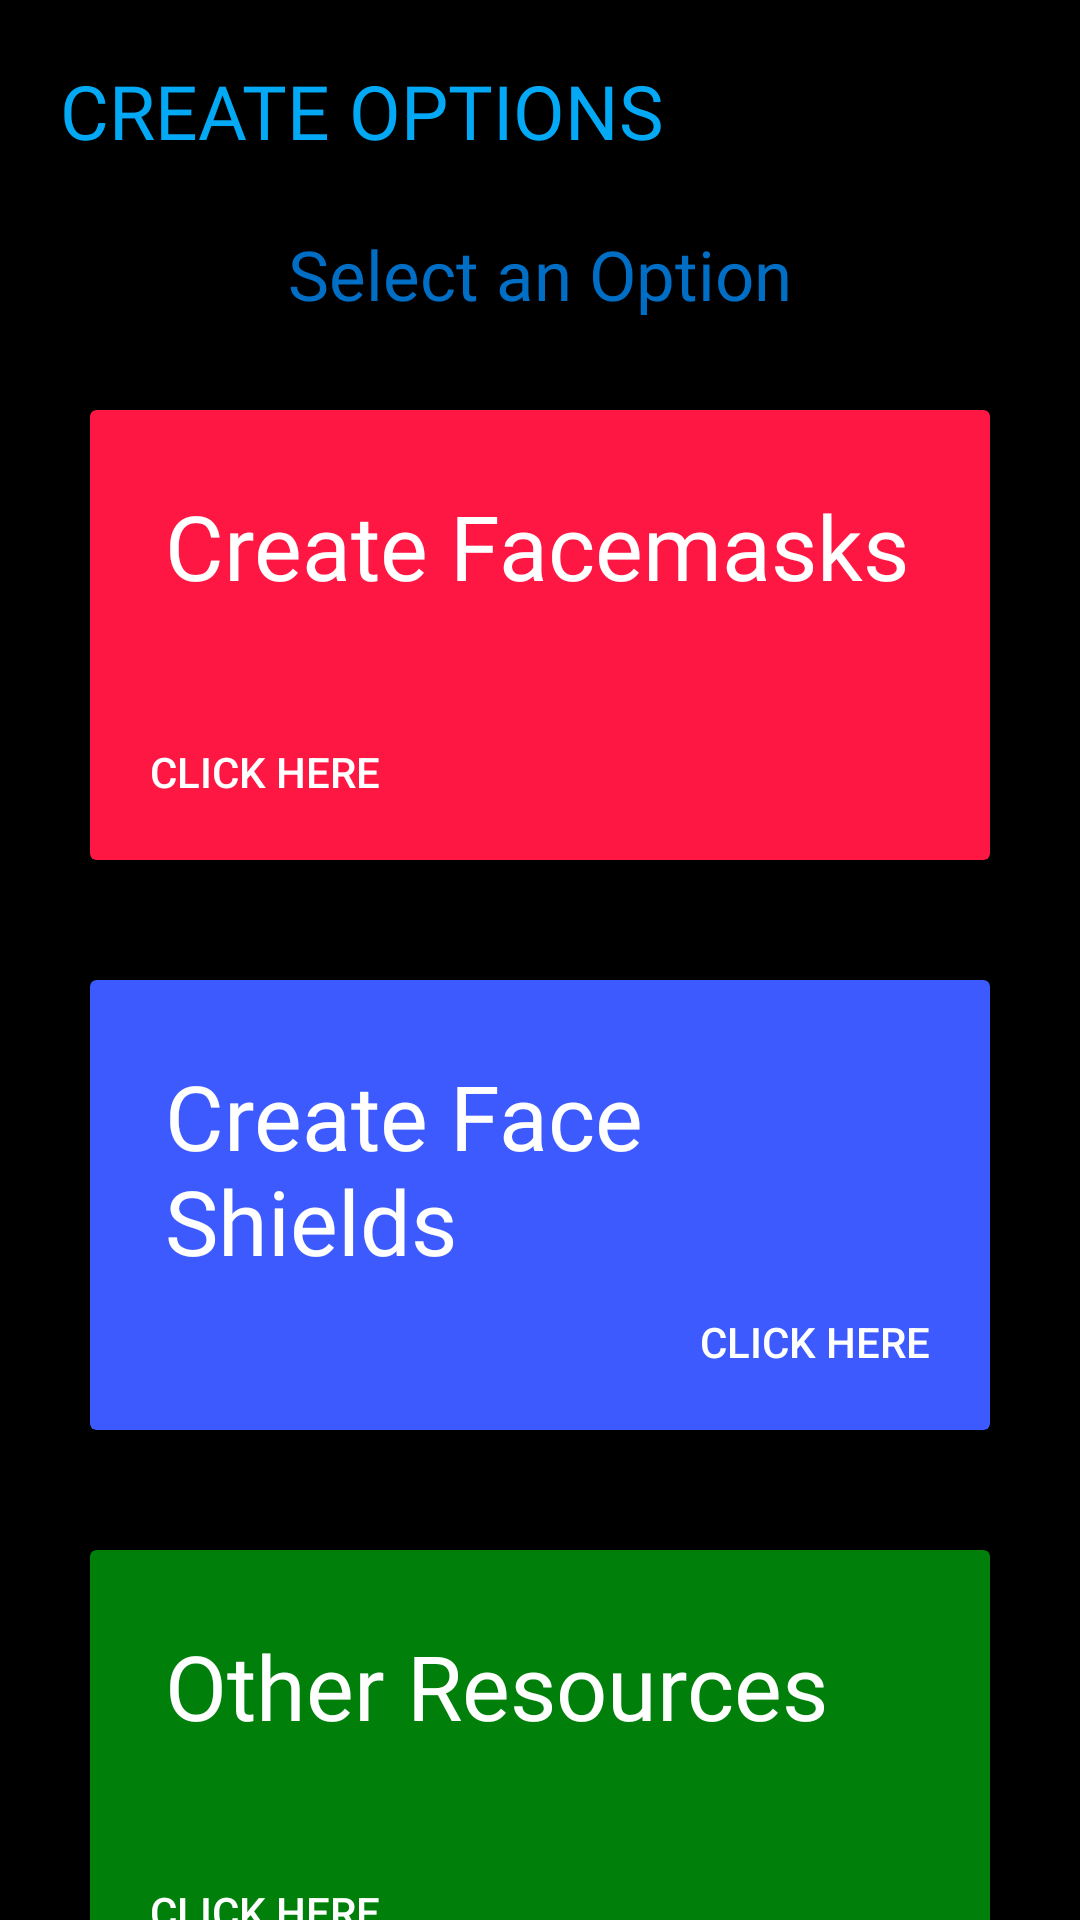

Android layout source for this screen:
<!-- AndroidManifest.xml: application theme AppTheme -->
<!-- res/layout/activity_options_create.xml -->
<?xml version="1.0" encoding="utf-8"?>
<ScrollView xmlns:android="http://schemas.android.com/apk/res/android"
    xmlns:app="http://schemas.android.com/apk/res-auto"
    xmlns:tools="http://schemas.android.com/tools"
    android:layout_width="match_parent"
    android:layout_height="match_parent"
    android:background="#000000"
    tools:context=".create.OptionsCreate">

    <LinearLayout
        android:layout_width="match_parent"
        android:layout_height="wrap_content"
        android:layout_margin="10dp"
        android:orientation="vertical">

        <RelativeLayout
            android:layout_width="match_parent"
            android:layout_height="?actionBarSize">

            <TextView
                android:layout_width="wrap_content"
                android:layout_height="wrap_content"
                android:fontFamily="@font/roboto_medium"
                android:padding="10dp"
                android:text="Create Options"
                android:textAllCaps="true"
                android:textColor="#03A9F4"
                android:textSize="25sp" />

        </RelativeLayout>

        <LinearLayout
            android:layout_width="match_parent"
            android:layout_height="wrap_content"
            android:layout_margin="10dp"
            android:orientation="vertical">

            <TextView
                android:layout_width="wrap_content"
                android:layout_height="wrap_content"
                android:layout_gravity="center"
                android:fontFamily="@font/bungee"
                android:text="Select an Option"
                android:textColor="#006EC5"
                android:textSize="23sp" />
        </LinearLayout>

        <androidx.cardview.widget.CardView
            android:layout_width="match_parent"
            android:layout_height="wrap_content"
            android:layout_margin="20dp"
            app:cardBackgroundColor="#FF1744"
            app:cardElevation="8dp">

            <RelativeLayout
                android:layout_width="match_parent"
                android:layout_height="150dp">


                <TextView
                    android:layout_width="wrap_content"
                    android:layout_height="wrap_content"
                    android:fontFamily="@font/baloo"
                    android:padding="25dp"
                    android:text="Create Facemasks"
                    android:textColor="#ffffff"
                    android:textSize="30sp" />

                <Button
                    android:id="@+id/create_mask"
                    android:layout_width="wrap_content"
                    android:layout_height="wrap_content"
                    android:layout_alignParentBottom="true"
                    android:background="#00000000"
                    android:padding="20dp"
                    android:text="Click Here"
                    android:textColor="#FFFFFF" />


            </RelativeLayout>
        </androidx.cardview.widget.CardView>

        <androidx.cardview.widget.CardView
            android:layout_width="match_parent"
            android:layout_height="wrap_content"
            android:layout_margin="20dp"
            app:cardBackgroundColor="#3D5AFE"
            app:cardElevation="8dp">

            <RelativeLayout
                android:layout_width="match_parent"
                android:layout_height="150dp">


                <TextView
                    android:layout_width="wrap_content"
                    android:layout_height="wrap_content"
                    android:layout_alignParentRight="true"
                    android:fontFamily="@font/baloo"
                    android:padding="25dp"
                    android:text="Create Face Shields"
                    android:textColor="#ffffff"
                    android:textSize="30sp" />

                <Button
                    android:id="@+id/create_shield"
                    android:layout_width="wrap_content"
                    android:layout_height="wrap_content"
                    android:layout_alignParentRight="true"
                    android:layout_alignParentBottom="true"
                    android:background="#00000000"
                    android:padding="20dp"
                    android:text="Click Here"
                    android:textColor="#FFFFFF" />


            </RelativeLayout>
        </androidx.cardview.widget.CardView>

        <androidx.cardview.widget.CardView
            android:layout_width="match_parent"
            android:layout_height="wrap_content"
            android:layout_margin="20dp"
            app:cardBackgroundColor="#00800B"
            app:cardElevation="8dp">

            <RelativeLayout
                android:layout_width="match_parent"
                android:layout_height="150dp">

                <TextView
                    android:layout_width="wrap_content"
                    android:layout_height="wrap_content"
                    android:fontFamily="@font/baloo"
                    android:padding="25dp"
                    android:text="Other Resources"
                    android:textColor="#ffffff"
                    android:textSize="30sp" />

                <Button
                    android:id="@+id/create_other"
                    android:layout_width="wrap_content"
                    android:layout_height="wrap_content"
                    android:layout_alignParentBottom="true"
                    android:background="#00000000"
                    android:padding="20dp"
                    android:text="Click Here"
                    android:textColor="#FFFFFF" />

            </RelativeLayout>
        </androidx.cardview.widget.CardView>


        <TextView
            android:layout_width="wrap_content"
            android:layout_height="wrap_content"
            android:layout_gravity="center"
            android:layout_marginTop="75dp"
            android:layout_marginBottom="20dp"
            android:fontFamily="@font/roboto_medium"
            android:text="Created by Arnav Shah"
            android:textColor="#ffffff"
            android:textSize="20sp" />

    </LinearLayout>

</ScrollView>
<!-- resources referenced by this layout -->
<resources>
  <style name="AppTheme" parent="Theme.MaterialComponents.Light.NoActionBar.Bridge">
          
          <item name="colorPrimary">@color/colorPrimary</item>
          <item name="colorPrimaryDark">@color/colorPrimaryDark</item>
          <item name="colorAccent">@color/colorAccent</item>
          <item name="android:windowContentTransitions">true</item>
  
      </style>
  <!-- not gathered from this repository: default colours our renderer supplied (Android Studio template values) -->
  <color name="colorPrimary">#FF6200EE</color>
  <color name="colorPrimaryDark">#FF3700B3</color>
  <color name="colorAccent">#FF03DAC5</color>
</resources>
